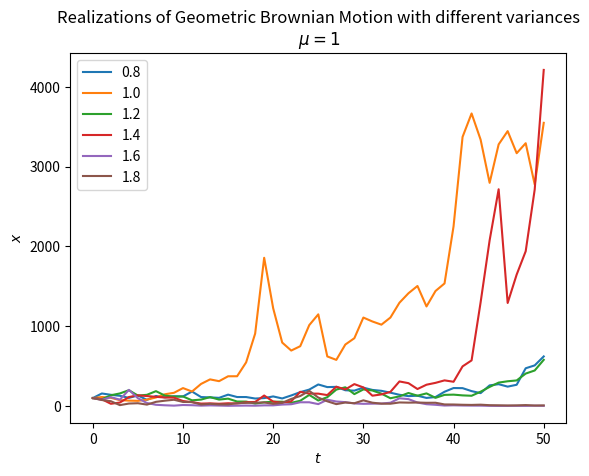

Generate this figure with matplotlib:
# Wikipedia Simulation SDE
import numpy as np
import matplotlib.pyplot as plt

mu = 0.75
n = 50
dt = 0.1
x0 = 100
np.random.seed(1)

sigma = np.arange(0.8, 2, 0.2)

x = np.exp(
    (mu - sigma ** 2 / 2) * dt
    + sigma * np.random.normal(0, np.sqrt(dt), size=(len(sigma), n)).T
)
x = np.vstack([np.ones(len(sigma)), x])
x = x0 * x.cumprod(axis=0)

plt.plot(x)
plt.legend(np.round(sigma, 2))
plt.xlabel("$t$")
plt.ylabel("$x$")
plt.title(
    "Realizations of Geometric Brownian Motion with different variances\n $\mu=1$"
)
plt.show()
